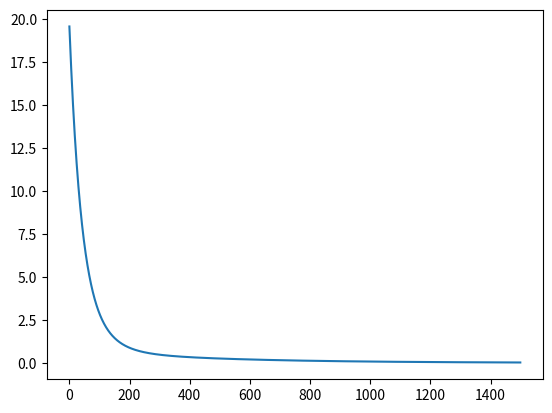

Write Python code to recreate this figure.
import numpy  #numpy is used to make some operrations with arrays more easily


__errors__= [];  #global variable to store the errors/loss for visualisation

def h(params, sample):
	"""This evaluates a generic linear function h(x) with current parameters.  h stands for hypothesis

	Args:
		params (lst) a list containing the corresponding parameter for each element x of the sample
		sample (lst) a list containing the values of a sample 

	Returns:
		Evaluation of h(x)
	"""
	acum = 0
	for i in range(len(params)):
		acum = acum + params[i]*sample[i]  #evaluates h(x) = a+bx1+cx2+ ... nxn.. 
	return acum;


def show_errors(params, samples,y):
	"""Appends the errors/loss that are generated by the estimated values of h and the real value y
	
	Args:
		params (lst) a list containing the corresponding parameter for each element x of the sample
		samples (lst) a 2 dimensional list containing the input samples 
		y (lst) a list containing the corresponding real result for each sample
	
	"""
	global __errors__
	error_acum =0
#	print("transposed samples") 
#	print(samples)
	for i in range(len(samples)):
		hyp = h(params,samples[i])
		print( "hyp  %f  y %f " % (hyp,  y[i]))   
		error=hyp-y[i]
		error_acum=+error**2 # this error is the original cost function, (the one used to make updates in GD is the derivated verssion of this formula)
	mean_error_param=error_acum/len(samples)
	__errors__.append(mean_error_param)

def GD(params, samples, y, alfa):
	"""Gradient Descent algorithm 
	Args:
		params (lst) a list containing the corresponding parameter for each element x of the sample
		samples (lst) a 2 dimensional list containing the input samples 
		y (lst) a list containing the corresponding real result for each sample
		alfa(float) the learning rate
	Returns:
		temp(lst) a list with the new values for the parameters after 1 run of the sample set
	"""
	temp = list(params)
	general_error=0
	for j in range(len(params)):
		acum =0; error_acum=0
		for i in range(len(samples)):
			error = h(params,samples[i]) - y[i]
			acum = acum + error*samples[i][j]  #Sumatory part of the Gradient Descent formula for linear Regression.
		temp[j] = params[j] - alfa*(1/len(samples))*acum  #Subtraction of original parameter value with learning rate included.
	return temp

def scaling(samples):
	"""Normalizes sample values so that gradient descent can converge
	Args:
		params (lst) a list containing the corresponding parameter for each element x of the sample
	Returns:
		samples(lst) a list with the normalized version of the original samples
	"""
	acum =0
	samples = numpy.asarray(samples).T.tolist() 
	for i in range(1,len(samples)):	
		for j in range(len(samples[i])):
			acum=+ samples[i][j]
		avg = acum/(len(samples[i]))
		max_val = max(samples[i])
		#print("avg %f" % avg)
		#print(max_val)
		for j in range(len(samples[i])):
			#print(samples[i][j])
			samples[i][j] = (samples[i][j] - avg)/max_val  #Mean scaling
	return numpy.asarray(samples).T.tolist()


#  univariate example
#params = [0,0]
#samples = [1,2,3,4,5]
#y = [2,4,6,8,10]

#  multivariate example trivial
params = [0,0,0]
samples = [[1,1],[2,2],[3,3],[4,4],[5,5]]
y = [2,4,6,8,10]


#  multivariate example
#params = [0,0,0]
#samples = [[1,1],[2,2],[3,3],[4,4],[5,5],[2,2],[3,3],[4,4]]
#y = [2,4,6,8,10,2,5.5,16]

alfa =.01  #  learning rate
for i in range(len(samples)):
	if isinstance(samples[i], list):
		samples[i]=  [1]+samples[i]
	else:
		samples[i]=  [1,samples[i]]
print ("original samples:")
print (samples)
samples = scaling(samples)
print ("scaled samples:")
print (samples)


epochs = 0

while True:  #  run gradient descent until local minima is reached
	oldparams = list(params)
	print (params)
	params=GD(params, samples,y,alfa)	
	show_errors(params, samples, y)  #only used to show errors, it is not used in calculation
	print (params)
	epochs = epochs + 1
	if(oldparams == params or epochs == 1500):   #  local minima is found when there is no further improvement
		print ("samples:")
		print(samples)
		print ("final params:")
		print (params)
		break

import matplotlib.pyplot as plt  #use this to generate a graph of the errors/loss so we can see whats going on (diagnostics)
plt.plot(__errors__)
plt.show()